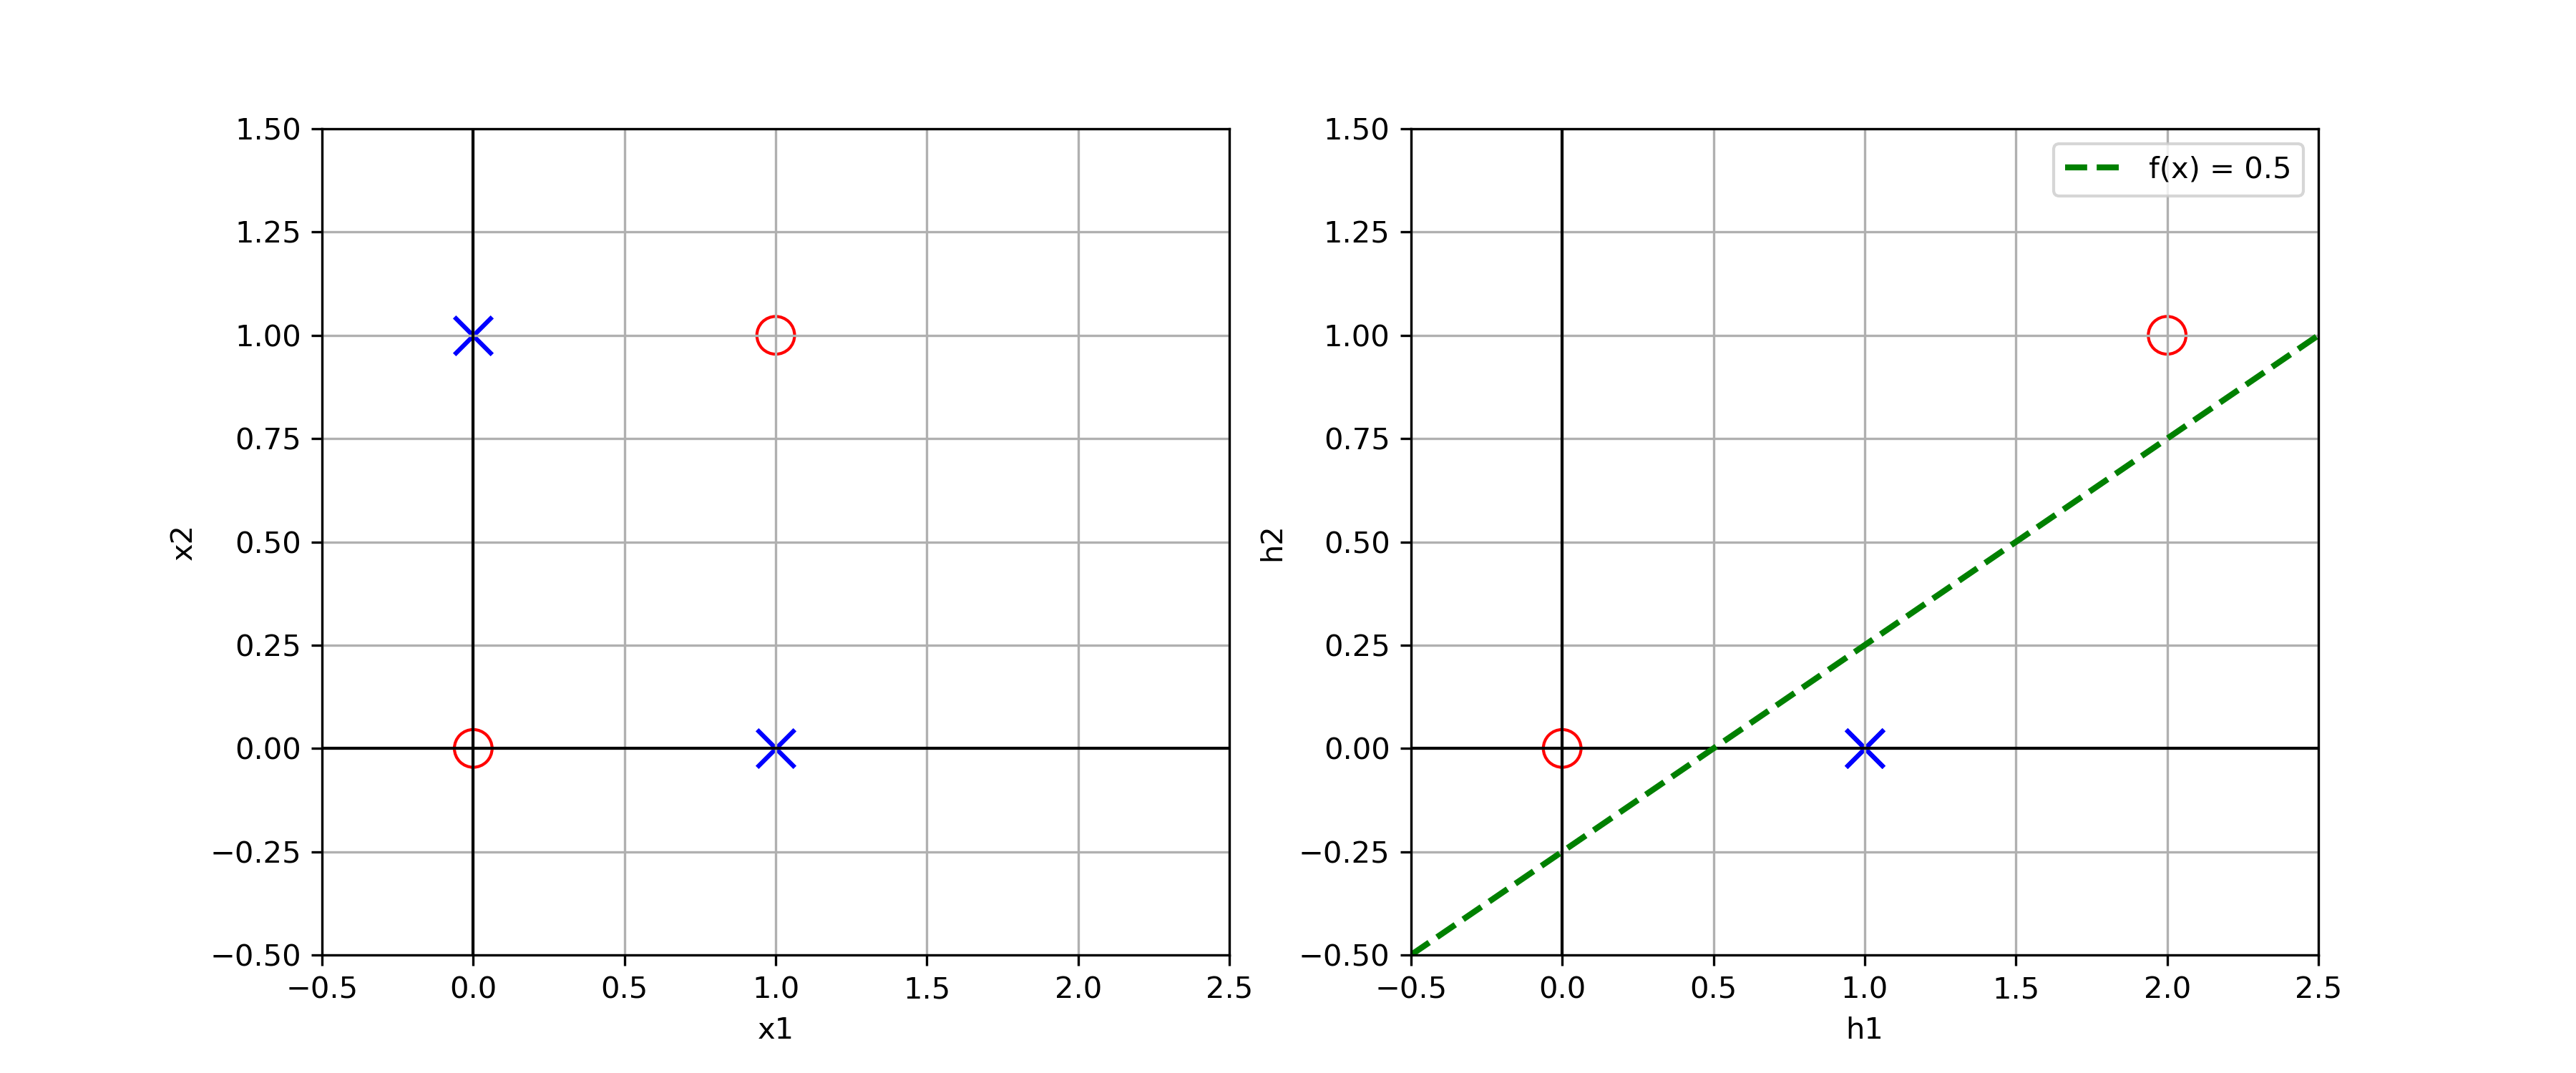

Source code (Python):
# Q10: Given the solution presented in the lecture slides (2-13), reproduce the
# plots on slide 2-14 in e.g. Python, showing how the input is mapped into a the
# latent space h. Also plot the decision boundary f(x) = 0.5.

import numpy as np
import matplotlib.pyplot as plt

def relu(x):
    """
    Calculate element-wise Rectified Linear Unit (ReLU)
    :param x: Input array
    :return: Rectified output
    """
    return np.maximum(x, 0)

def main():
    # define X, y for XOR
    X = np.array([[0, 0], [0, 1], [1, 0], [1, 1]])
    y = np.array([[0, 1, 1, 0]]).T

    # define parameters
    W_1 = np.ones((2, 2))
    b_1 = np.array([[0, -1]]).T
    w_2 = np.array([[1, -2]]).T
    b_2 = np.array([[0]])

    # print all parameters
    print("W_1: \n", W_1)
    print("b_1: \n", b_1)
    print("w_2: \n", w_2)
    print("b_2: \n", b_2)
    print("-------------------------")

    h = np.zeros((4, 2), dtype=int)    

    # for every input x, calculate the output y
    for i, x in enumerate(X):
        print("x: \n", x)
        # calculate the output of the first layer
        h[[i]] = relu(np.dot(W_1, np.array([x]).T) + b_1).T
        print("h: \n", h[i])

    # plot x and h in separate plots
    plt.figure(figsize=(12, 5))
    max = 2.5
    min = -0.5

    # left plot: x
    ax = plt.subplot(1, 2, 1)
    plt.scatter(X[(0, 3), 0], X[(0, 3), 1], s=160, facecolors='none', edgecolors='r')
    plt.scatter(X[(1, 2), 0], X[(1, 2), 1], s=160, marker='x', c='b')
    plt.xlim(-0.5, max)
    plt.ylim(-0.5, 1.5)
    ax.axhline(y=0, color='k', linewidth=1)
    ax.axvline(x=0, color='k', linewidth=1)
    plt.grid(True)
    plt.xlabel('x1')
    plt.ylabel('x2')

    # right plot: h
    ax = plt.subplot(1, 2, 2)
    plt.scatter(h[(0, 3), 0], h[(0, 3), 1], s=160, facecolors='none', edgecolors='r')
    plt.scatter(h[(1, 2), 0], h[(1, 2), 1], s=160, marker='x', c='b')
    plt.xlim(-0.5, max)
    plt.ylim(-0.5, 1.5)
    ax.axhline(y=0, color='k', linewidth=1)
    ax.axvline(x=0, color='k', linewidth=1)
    plt.grid(True)
    plt.xlabel('h1')
    plt.ylabel('h2')
    # decision boundary f(x) = 0.5
    # Define x and y values
    x = [-0.5, 3.5]
    y = [-0.5, 1.5]
    plt.plot(x, y, linewidth=2, color='green', label='f(x) = 0.5', linestyle='--')
    plt.legend()

    # save plot
    plt.savefig('assignment_2/Q10.png', dpi=300)




    plt.show()




if __name__ == '__main__':
    main()